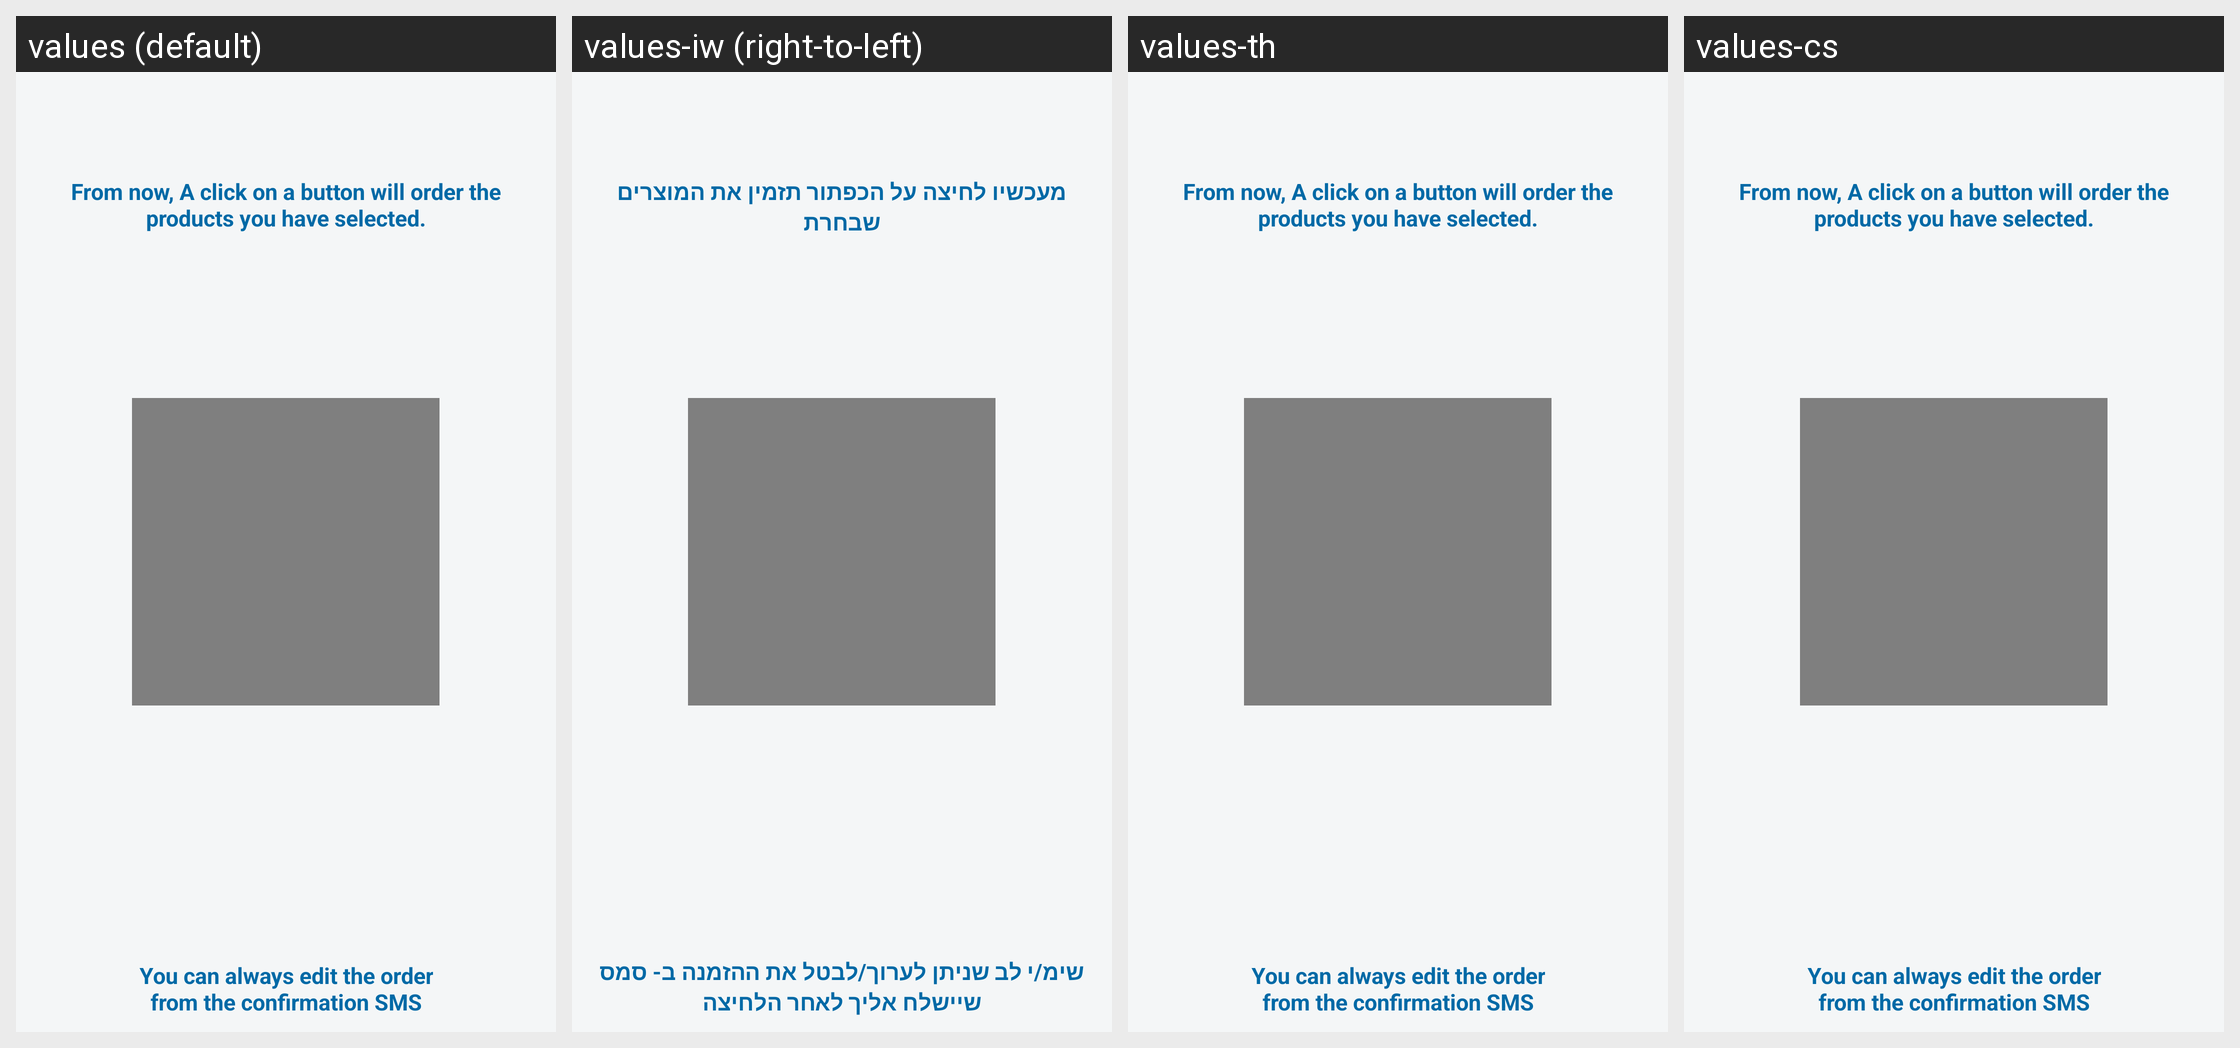

Locale-by-locale string values for the Android screen shown in this grid:
Android screen res/layout/activity_all_set_up.xml rendered under 4 locales, left to right: values (default), values-iw (right-to-left), values-th, values-cs. Device: Nexus 5 (rendered at 1080×1920; each locale shown at half size, 540×960, under a caption strip naming it); theme AppTheme.
Strings drawn on this screen, with the default value and each locale's value (text and hints the layout hard-codes, and strings that could not be matched under every locale, appear in the picture but are not listed):

all_set_up_activity_click
  values: From now, A click on a button will order the products you have selected.
  values-iw: מעכשיו לחיצה על הכפתור תזמין את המוצרים שבחרת
  values-th: From now, A click on a button will order the products you have selected.  [not translated; the default value is used]
  values-cs: From now, A click on a button will order the products you have selected.  [not translated; the default value is used]

all_set_up_activity_you_can_always
  values: You can always edit the order
      from the confirmation SMS
  values-iw: שימ/י לב שניתן לערוך/לבטל את ההזמנה ב- סמס שיישלח אליך לאחר הלחיצה
  values-th: You can always edit the order
      from the confirmation SMS  [not translated; the default value is used]
  values-cs: You can always edit the order
      from the confirmation SMS  [not translated; the default value is used]
